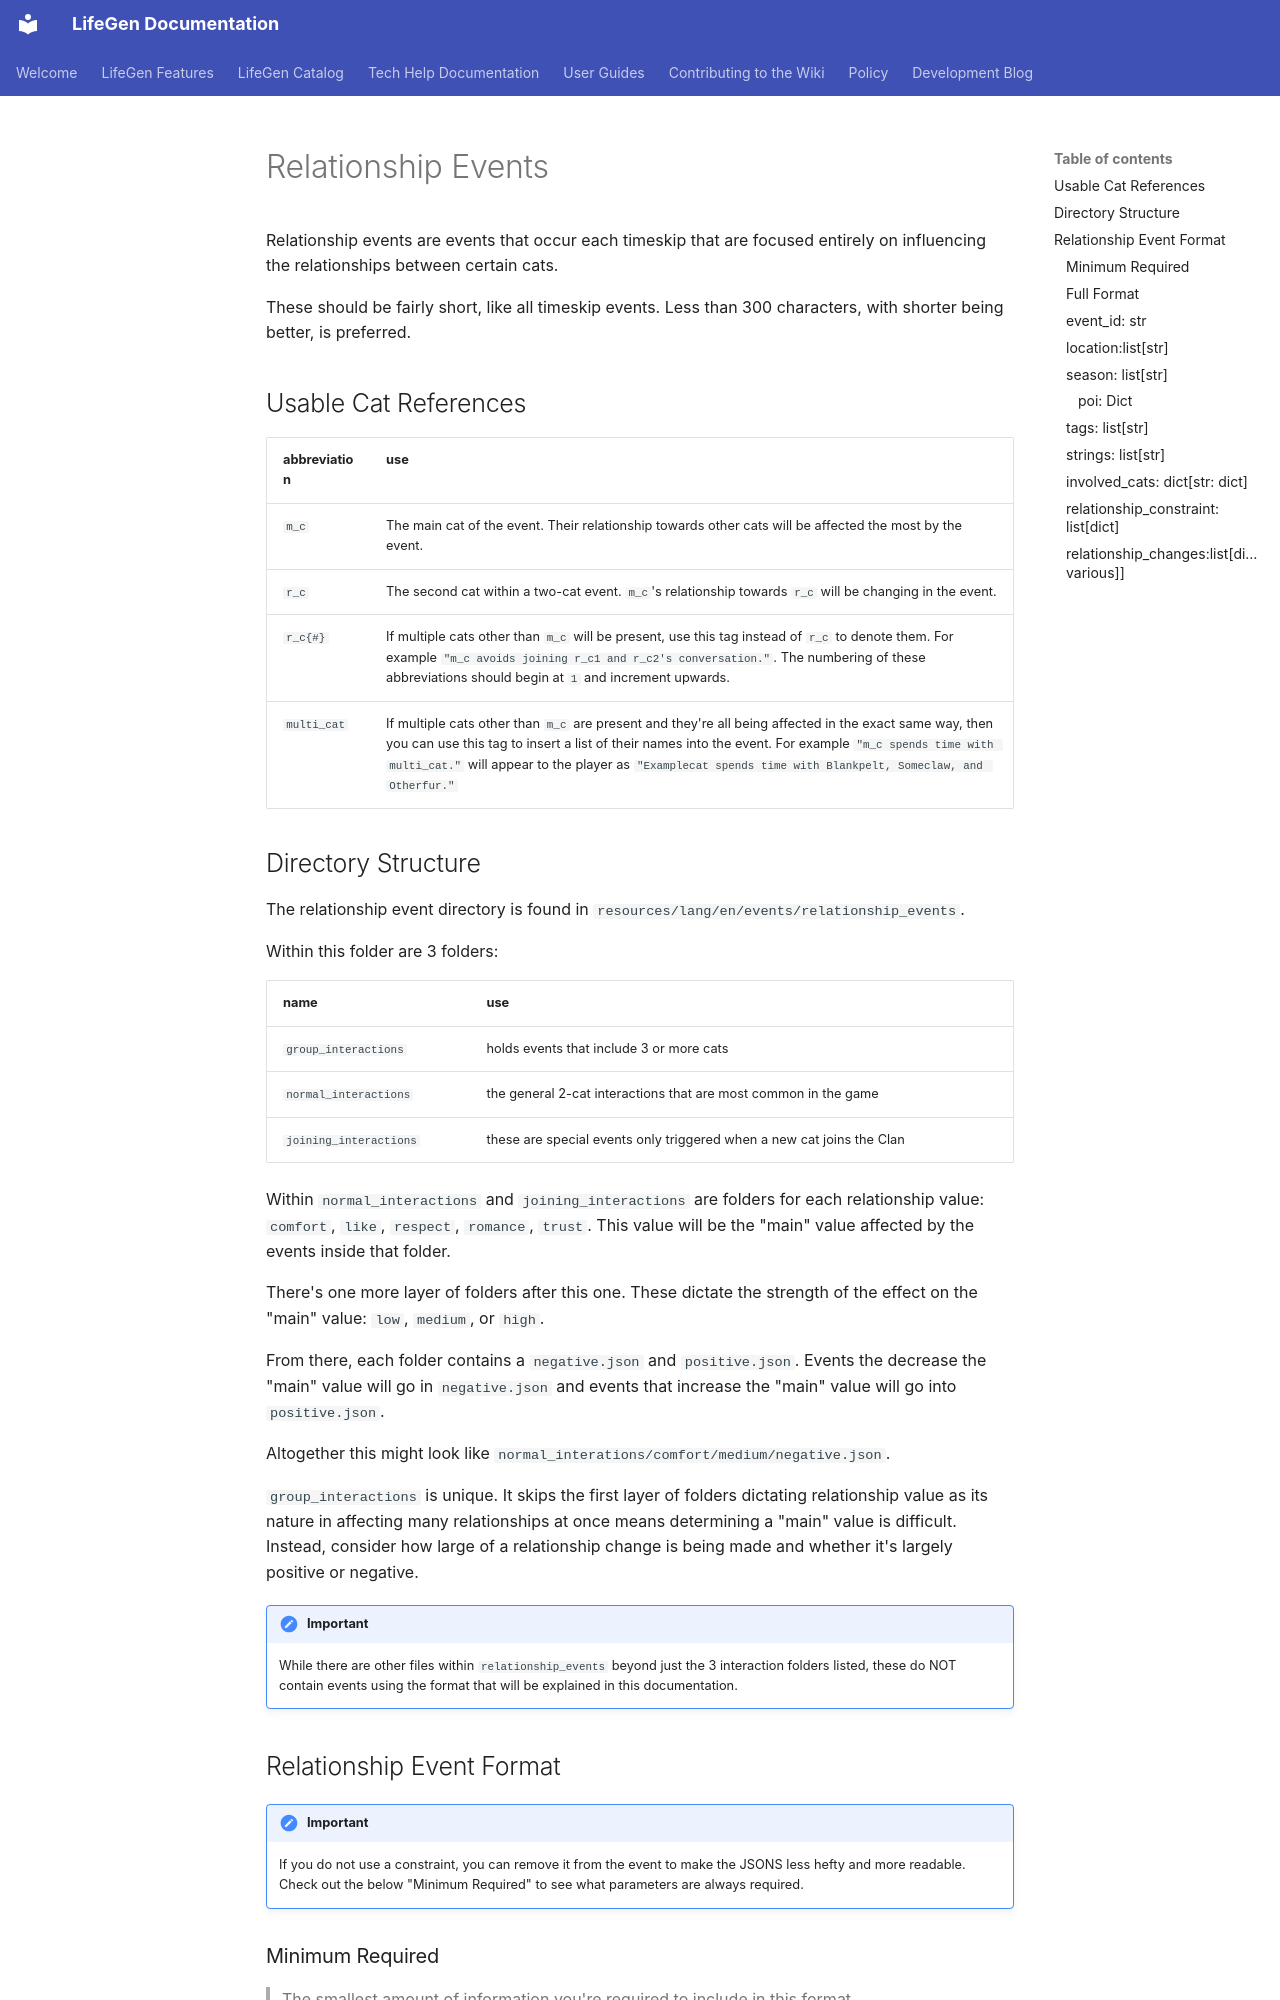

repository: sedgestripe/clangen · page: dev/writing/relationship-events/index.html · generator: mkdocs

# Relationship Events

Relationship events are events that occur each timeskip that are focused entirely on influencing the relationships between certain cats. 

These should be fairly short, like all timeskip events. Less than 300 characters, with shorter being better, is preferred.

## Usable Cat References

| abbreviation | use                                                                                                                                                                                                                                                                                                                           |
|--------------|-------------------------------------------------------------------------------------------------------------------------------------------------------------------------------------------------------------------------------------------------------------------------------------------------------------------------------|
| `m_c`        | The main cat of the event. Their relationship towards other cats will be affected the most by the event.                                                                                                                                                                                                                      |
| `r_c`        | The second cat within a two-cat event.  `m_c`'s relationship towards `r_c` will be changing in the event.                                                                                                                                                                                                                     |
| `r_c{#}`     | If multiple cats other than `m_c` will be present, use this tag instead of `r_c` to denote them. For example `"m_c avoids joining r_c1 and r_c2's conversation."`. The numbering of these abbreviations should begin at `1` and increment upwards.                                                                            |
| `multi_cat`  | If multiple cats other than `m_c` are present and they're all being affected in the exact same way, then you can use this tag to insert a list of their names into the event. For example `"m_c spends time with multi_cat."` will appear to the player as `"Examplecat spends time with Blankpelt, Someclaw, and Otherfur."` |
